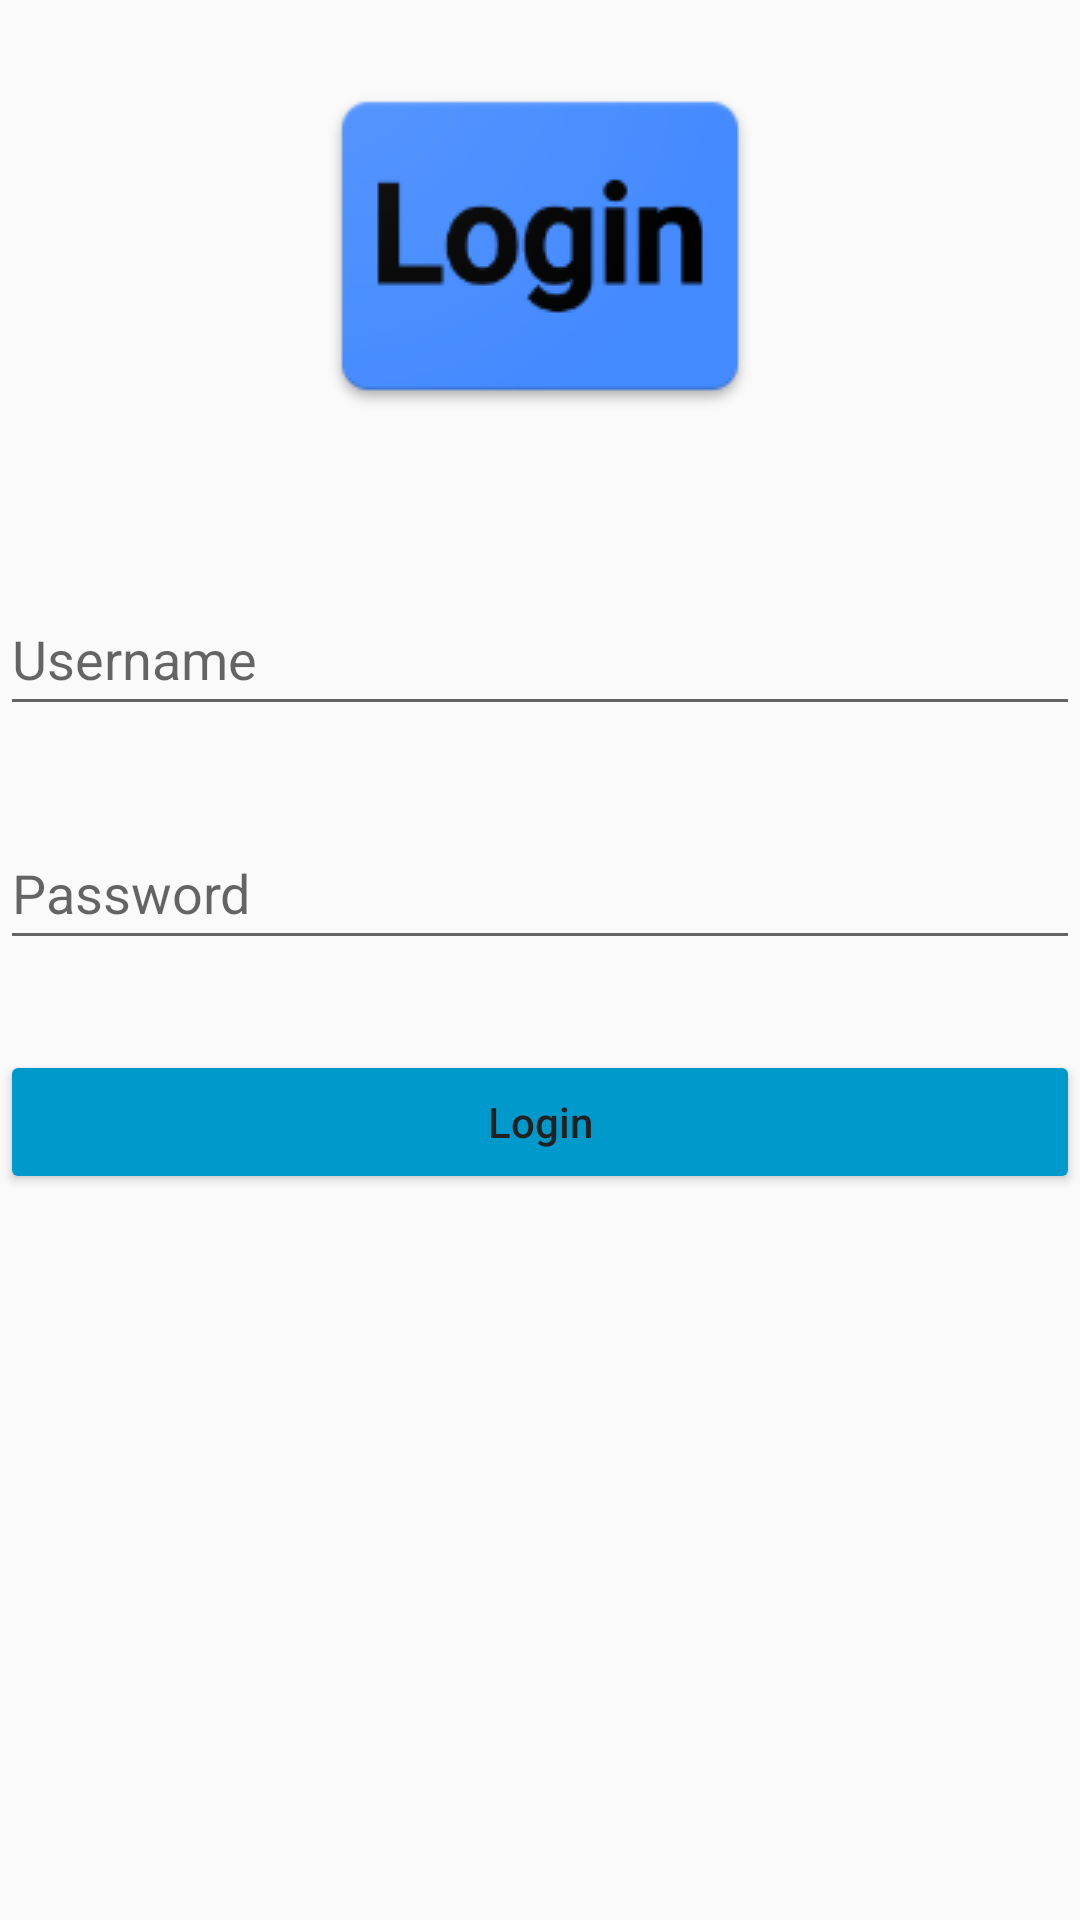

Here is an Android app screen rendered from its layout file. Give the layout XML and the strings, colors and styles it references.
<!-- AndroidManifest.xml: application theme Theme.LoginPageDemo -->
<!-- res/layout/activity_login.xml -->
<?xml version="1.0" encoding="utf-8"?>
<RelativeLayout xmlns:android="http://schemas.android.com/apk/res/android"
    xmlns:app="http://schemas.android.com/apk/res-auto"
    xmlns:tools="http://schemas.android.com/tools"
    android:layout_width="match_parent"
    android:layout_height="match_parent"
    android:background="#00000000"
    android:backgroundTint="#000000"
    tools:context=".LoginActivity">

    <ImageView
        android:id="@+id/imageView"
        android:layout_width="match_parent"
        android:layout_height="wrap_content"
        android:layout_alignParentTop="true"
        android:layout_marginTop="10dp"
        android:backgroundTint="#000000"
        app:srcCompat="@drawable/login" />
    android:layout_marginTop="10dp"
    android:layout_alignParentTop="true"/>

    <EditText
        android:id="@+id/usernameLogin"
        android:layout_width="match_parent"
        android:layout_height="wrap_content"
        android:layout_below="@+id/imageView"
        android:layout_marginTop="40dp"
        android:hint="Username"
        android:minHeight="48dp" />

    <EditText
        android:id="@+id/passwordLogin"
        android:layout_width="match_parent"
        android:layout_height="wrap_content"
        android:layout_below="@+id/usernameLogin"
        android:layout_marginTop="30dp"
        android:hint="@string/password"
        android:inputType="textPersonName"
        android:minHeight="48dp" />

    <Button
        android:id="@+id/btnLogin"
        android:layout_width="match_parent"
        android:layout_height="wrap_content"
        android:layout_below="@+id/passwordLogin"
        android:layout_marginTop="30dp"
        android:backgroundTint="@android:color/holo_blue_dark"
        android:text="Login"
        android:textAllCaps="false"
        android:textColor="#212121" />
</RelativeLayout>
<!-- resources referenced by this layout -->
<resources>
  <!-- drawable login: png bitmap (drawable-v24, 8325 bytes) -->
  <string name="password">Password</string>
  <style name="Theme.LoginPageDemo" parent="Theme.AppCompat.Light.NoActionBar">
          
          <item name="colorPrimary">@color/purple_500</item>
          <item name="colorPrimaryVariant">@color/purple_700</item>
          <item name="colorOnPrimary">@color/white</item>
          
          <item name="colorSecondary">@color/teal_200</item>
          <item name="colorSecondaryVariant">@color/teal_700</item>
          <item name="colorOnSecondary">@color/black</item>
          
          <item name="android:statusBarColor" tools:targetApi="l">?attr/colorPrimaryVariant</item>
          
      </style>
  <!-- not gathered from this repository: default colours our renderer supplied (Android Studio template values) -->
  <color name="purple_500">#FF6200EE</color>
  <color name="purple_700">#FF3700B3</color>
  <color name="teal_200">#FF03DAC5</color>
  <color name="teal_700">#FF018786</color>
  <color name="black">#FF000000</color>
  <color name="white">#FFFFFFFF</color>
</resources>
